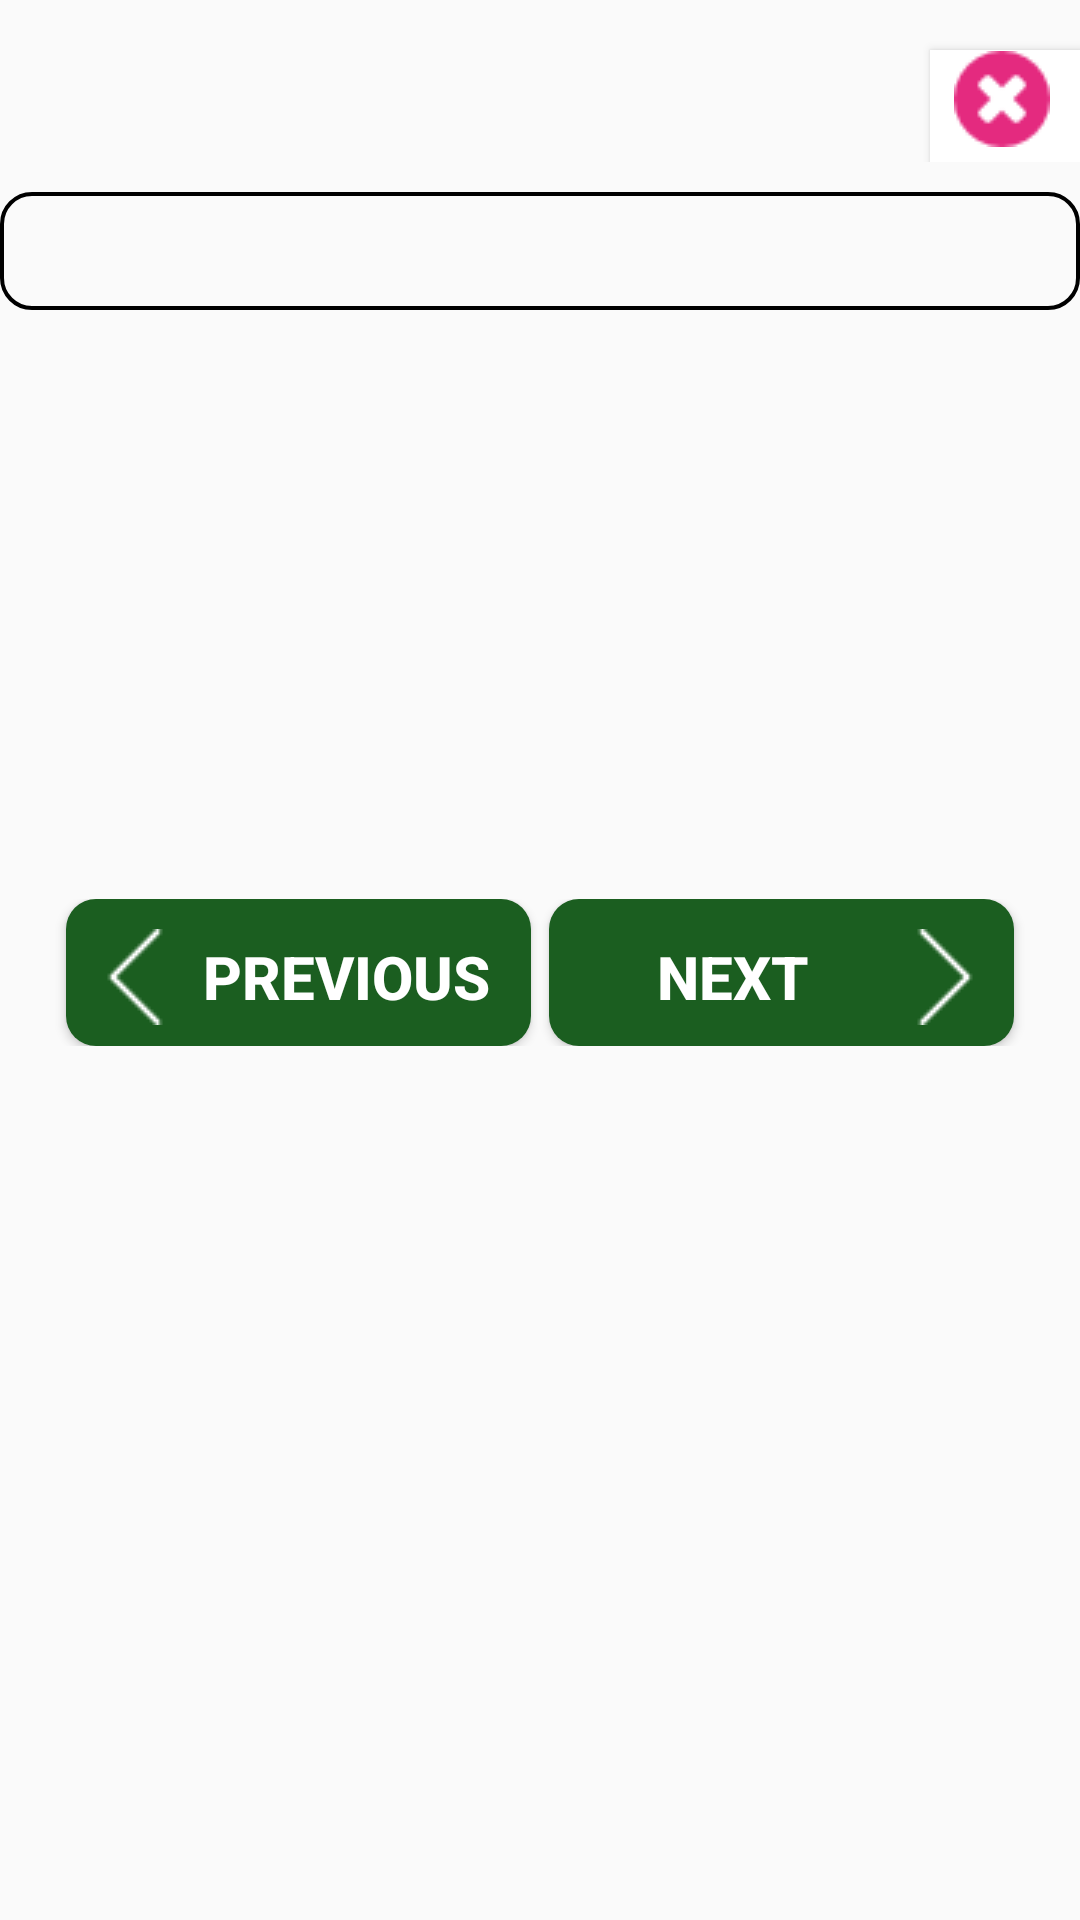

Produce the Android XML layout that renders to this screen, including the resource entries it uses.
<!-- AndroidManifest.xml: application theme AppTheme -->
<!-- res/layout/fragment_fill_visit_from.xml -->
<LinearLayout xmlns:android="http://schemas.android.com/apk/res/android"
    xmlns:tools="http://schemas.android.com/tools"
    android:layout_width="match_parent"
    android:layout_height="match_parent"
    android:orientation="vertical"
    tools:context="com.example.pphiepi.pphipfp.FillVisitFromFragment">

    
    <ScrollView
        android:layout_width="match_parent"
        android:layout_height="match_parent">
        <LinearLayout
            android:layout_width="match_parent"
            android:orientation="vertical"
            android:layout_height="match_parent">
            <LinearLayout
                    android:layout_width="match_parent"
                    android:layout_height="wrap_content"
                    android:orientation="horizontal"
                    android:layout_marginTop="5dp"
                    android:gravity="right">


                <Button
                    android:id="@+id/btnCamera"
                    android:layout_width="wrap_content"
                    android:layout_height="wrap_content"
                    android:text="Camera"
                    android:layout_marginLeft="6dp"
                    android:background="@drawable/rounddarkblack"
                    android:textStyle="bold"
                    android:textColor="@color/white"
                    android:textSize="20dp"
                    android:paddingTop="10dp"
                    android:visibility="invisible"
                    android:drawableLeft="@drawable/camerawhite"/>



                    <Button
                        android:id="@+id/btnCancel"
                        android:layout_width="50dp"
                        android:layout_height="wrap_content"
                        android:text=""
                        android:layout_marginLeft="6dp"
                        android:background="@color/white"
                        android:textColor="@color/white"
                        android:drawableRight="@drawable/cross"
                        android:paddingBottom="15dp"
                        android:paddingRight="10dp"
                        android:textStyle="bold" />



                </LinearLayout>
            <LinearLayout
                    android:layout_width="match_parent"
                    android:layout_height="wrap_content"
                    android:orientation="vertical"
                    android:layout_marginTop="10dp"

                    android:gravity="center_horizontal">
                <TextView
                    android:layout_width="match_parent"
                    android:layout_height="wrap_content"
                    android:id="@+id/tvCat"
                    android:layout_gravity="center"
                    android:background="@drawable/roundborder"
                    android:textSize="24dp"
                    android:text=""
                    android:textColor="@color/green"
                    />
                <TextView
                            android:layout_width="match_parent"
                            android:layout_height="wrap_content"
                            android:id="@+id/tvQuestion"
                            android:textSize="22dp"
                            android:text=""
                            android:textColor="@color/colorPink"
                            />
                    </LinearLayout>
            <LinearLayout
                    android:layout_width="match_parent"
                    android:layout_height="wrap_content"
                    android:orientation="horizontal"
                    android:gravity="center_horizontal">
                        <android.support.design.widget.TextInputLayout
                            android:layout_width="match_parent"
                            android:layout_height="wrap_content"
                            android:layout_marginTop="10dp"
                            android:layout_marginBottom="8dp">

                                <RadioGroup xmlns:android="http://schemas.android.com/apk/res/android"
                                        android:layout_width="fill_parent"
                                        android:layout_height="wrap_content"
                                        android:orientation="vertical"
                                        android:id="@+id/rbtn">

                                </RadioGroup>
                            </android.support.design.widget.TextInputLayout>
                    </LinearLayout>

            <LinearLayout
                android:layout_width="match_parent"
                android:layout_height="wrap_content"
                android:layout_marginTop="20dp"
                android:orientation="vertical"
                android:gravity="center_horizontal">


                <CheckBox
                    android:layout_width="match_parent"
                    android:layout_height="wrap_content"
                    android:text="Please mark to enter employee code"
                    android:id="@+id/chkhasempCode"
                    android:visibility="gone"/>

                <EditText
                    android:layout_width="match_parent"
                    android:layout_height="wrap_content"
                    android:hint="Enter Employee Code"
                    android:id="@+id/etempCode"
                    android:visibility="gone"/>

                <EditText
                    android:layout_width="match_parent"
                    android:layout_height="wrap_content"
                    android:hint="Time and Description"
                    android:id="@+id/etisLate"
                    android:visibility="gone"/>

            </LinearLayout>

            <LinearLayout
                    android:layout_width="match_parent"
                    android:layout_height="wrap_content"
                    android:orientation="horizontal"
                    android:layout_marginTop="40dp"
                    android:gravity="center_horizontal">

                    <TextView
                        android:layout_width="300dp"
                        android:layout_height="wrap_content"
                        android:layout_marginTop="10dp"
                        android:textAlignment="center"
                        android:text=""
                        android:textColor="#F44336"
                        android:id="@+id/tvMsg"/>


                </LinearLayout>
            <LinearLayout
                    android:layout_width="match_parent"
                    android:layout_height="0dip"
                    android:layout_weight="1"
                    android:gravity="center_horizontal|bottom"
                    android:orientation="horizontal"
                    android:layout_marginTop="60dp"
                    android:layout_marginBottom="20dp"
                    >

                    <Button
                        android:id="@+id/btnPrevious"
                        android:layout_width="155dp"
                        android:layout_height="wrap_content"
                        android:text="Previous"
                        android:background="@drawable/roundblue"
                        android:textStyle="bold"
                        android:textColor="@color/white"
                        android:textSize="20dp"
                        android:paddingTop="10dp"
                        android:drawableLeft="@drawable/bb"/>
                <Button
                    android:id="@+id/btnSubmit"
                    android:layout_width="155dp"
                    android:layout_height="wrap_content"
                    android:text="Submit"
                    android:layout_marginLeft="6dp"
                    android:background="@drawable/roundpink"
                    android:textStyle="bold"
                    android:textColor="@color/white"
                    android:textSize="20dp"
                    android:paddingTop="10dp"
                    android:visibility="gone"
                    android:drawableLeft="@drawable/submitwhite" />
                    <Button
                        android:id="@+id/btnNext"
                        android:layout_width="155dp"
                        android:layout_height="wrap_content"
                        android:layout_marginLeft="6dp"
                        android:text="Next"
                        android:background="@drawable/roundblue"
                        android:textStyle="bold"
                        android:textColor="@color/white"
                        android:textSize="20dp"
                        android:paddingTop="10dp"
                        android:drawableRight="@drawable/ff"/>




                </LinearLayout>
        </LinearLayout>
    </ScrollView>

</LinearLayout>
<!-- resources referenced by this layout -->
<resources>
  <color name="colorPink">#E21371</color>
  <color name="green">#4CAF50</color>
  <color name="white">#FFFFFF</color>
  <!-- drawable bb: png bitmap (drawable, 404 bytes) -->
  <!-- drawable camerawhite: png bitmap (drawable, 826 bytes) -->
  <!-- drawable cross: png bitmap (drawable, 649 bytes) -->
  <!-- drawable ff: png bitmap (drawable, 412 bytes) -->
  <!-- drawable roundblue (drawable) -->
  <?xml version="1.0" encoding="utf-8"?>
  <shape xmlns:android="http://schemas.android.com/apk/res/android">
      <solid android:color="@color/green2" />
      <padding android:left="7dp"
          android:top="0dp"
          android:right="7dp"
          android:bottom="7dp" />
      <corners android:radius="10dp" />
  </shape>
  <!-- drawable roundborder (drawable) -->
  <?xml version="1.0" encoding="utf-8"?>
  <shape xmlns:android="http://schemas.android.com/apk/res/android">
     
      <padding android:left="7dp"
          android:top="0dp"
          android:right="7dp"
          android:bottom="7dp" />
      <stroke android:width="1.3dp"></stroke>
      <corners android:radius="10dp" />
  </shape>
  <!-- drawable rounddarkblack (drawable) -->
  <?xml version="1.0" encoding="utf-8"?>
  <shape xmlns:android="http://schemas.android.com/apk/res/android">
      <solid android:color="#000000" />
      <padding android:left="7dp"
          android:top="0dp"
          android:right="7dp"
          android:bottom="7dp" />
      <corners android:radius="10dp" />
  </shape>
  <!-- drawable roundpink (drawable) -->
  <?xml version="1.0" encoding="utf-8"?>
  <shape xmlns:android="http://schemas.android.com/apk/res/android">
      <solid android:color="#ff3333" />
      <padding android:left="7dp"
          android:top="0dp"
          android:right="7dp"
          android:bottom="7dp" />
      <corners android:radius="10dp" />
  </shape>
  <!-- drawable submitwhite: png bitmap (drawable, 885 bytes) -->
  <style name="AppTheme" parent="Theme.AppCompat.Light.DarkActionBar">
          
          <item name="colorPrimary">@color/green2</item>
          <item name="colorPrimaryDark">@color/colorPrimaryDark</item>
          <item name="colorAccent">@color/colorGreenone</item>
  
  
      </style>
  <color name="green2">#1B5E20</color>
  <color name="colorPrimaryDark">#303F9F</color>
  <color name="colorGreenone">#006600</color>
</resources>
